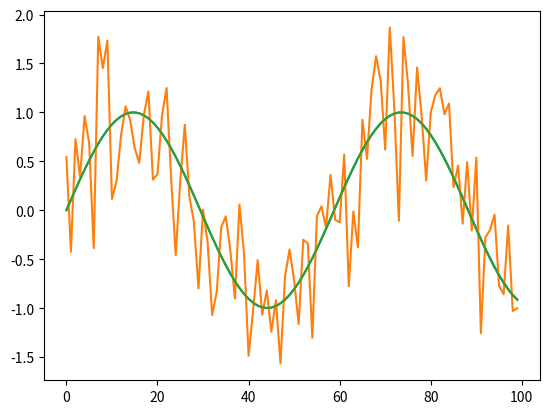

The matplotlib source for this figure:
# -*- coding: utf-8 -*-
"""
Created on Mon Jan 22 13:02:34 2018

[redacted]
"""

import numpy as np
import matplotlib.pyplot as plt

w = np.sqrt(0.25) * np.random.randn(100)
f0 = 0.017
n = np.linspace(0,99,100)

x = np.sin(2*np.pi*f0*n)
noisy_x = x + w

plt.plot(x)
plt.plot(noisy_x)

scores = []
frequencies = []

#calculating correlation for x[n] and e[n], where e[n] is the complex
#representation of the sinusoid. 
for f in np.linspace(0,0.5,1000):
    
    n = np.arange(100)
    z = -2*np.pi*1j*f*n
    e = np.exp(z)
    
    score = abs(np.dot(x,e))
    scores.append(score)
    frequencies.append(f)

#Choose f that causes e[n] to correlate the most with x[n]    
fhat = frequencies[np.argmax(scores)]

plt.plot(np.sin(2*np.pi*fhat*n))